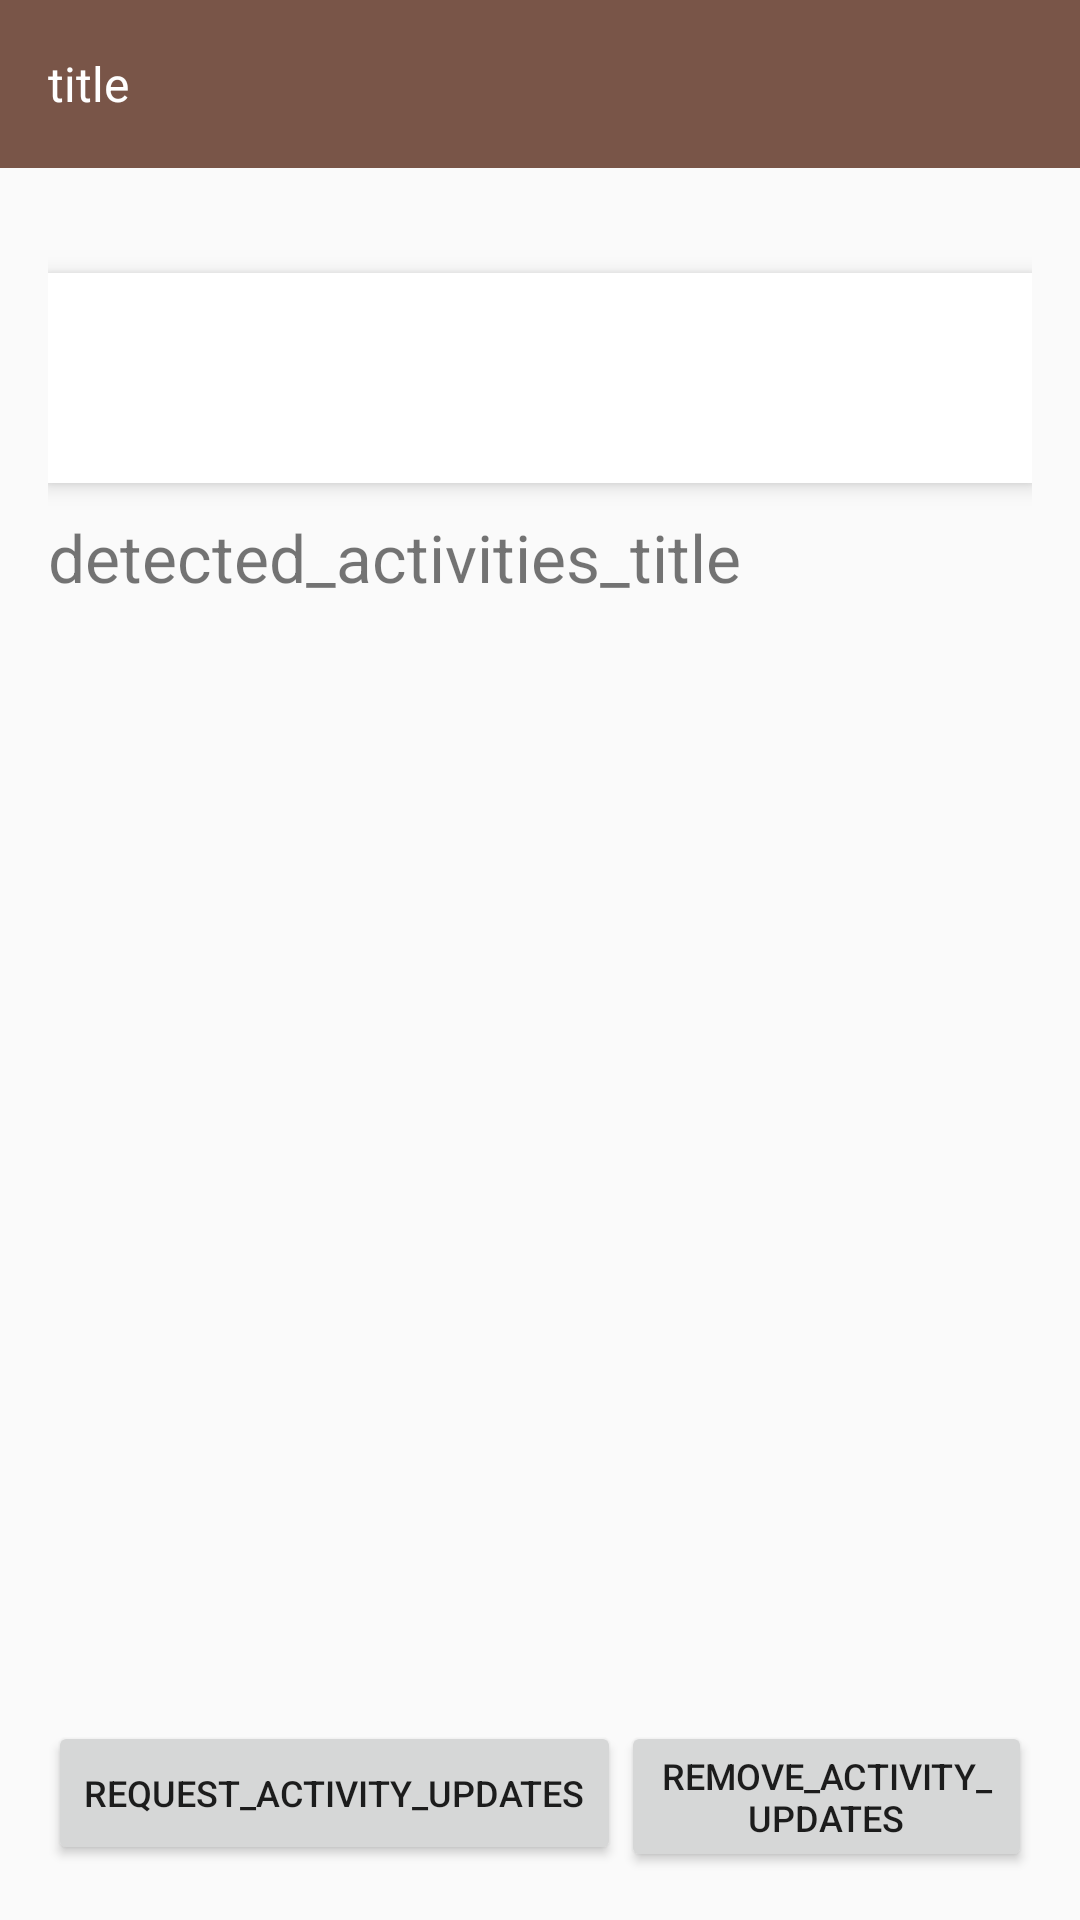

Produce the Android XML layout that renders to this screen, including the resource entries it uses.
<!-- AndroidManifest.xml: application theme AppTheme -->
<!-- res/layout/main_activity.xml -->
<?xml version="1.0" encoding="utf-8"?>
<LinearLayout xmlns:android="http://schemas.android.com/apk/res/android"
    android:layout_width="match_parent"
    android:layout_height="match_parent"
    android:orientation="vertical">

    
    <include layout="@layout/layout_toolbar"/>

    
    <RelativeLayout
        android:id="@+id/layoutClientView"
        android:layout_width="match_parent"
        android:layout_height="match_parent"
        android:orientation="vertical"
        android:visibility="visible"
        android:paddingLeft="@dimen/activity_horizontal_margin"
        android:paddingTop="@dimen/activity_vertical_margin"
        android:paddingRight="@dimen/activity_horizontal_margin"
        android:paddingBottom="@dimen/activity_vertical_margin">

        <TextView
            android:id="@+id/tvFeedbackBy"
            android:layout_width="wrap_content"
            android:layout_height="wrap_content"
            android:text=""
            android:textStyle="bold"/>

        <TextView
            android:id="@+id/tvFeedback"
            android:layout_width="match_parent"
            android:layout_height="70dp"
            android:background="@color/white"
            android:elevation="4dp"
            android:layout_below="@id/tvFeedbackBy"/>

        <TextView
            android:id="@+id/detected_activities_title"
            android:layout_width="match_parent"
            android:layout_height="wrap_content"
            android:layout_marginTop="@dimen/wide_space"
            android:layout_marginBottom="@dimen/narrow_space"
            android:text="detected_activities_title"
            android:textSize="@dimen/headline_text_size"
            android:layout_below="@id/tvFeedback"/>

        <ListView
            android:id="@+id/detected_activities_listview"
            android:layout_width="match_parent"
            android:layout_height="match_parent"
            android:layout_above="@id/buttons"
            android:layout_below="@id/detected_activities_title"/>

        <RelativeLayout
            android:id="@+id/buttons"
            android:layout_width="match_parent"
            android:layout_height="wrap_content"
            android:layout_alignParentBottom="true">

            <Button
                android:id="@+id/request_activity_updates_button"
                android:layout_width="wrap_content"
                android:layout_height="wrap_content"
                android:layout_alignParentStart="true"
                android:layout_alignParentLeft="true"
                android:layout_marginTop="@dimen/narrow_space"
                android:onClick="requestActivityUpdatesButtonHandler"
                android:text="request_activity_updates"
                android:textSize="12sp"/>

            <Button
                android:id="@+id/remove_activity_updates_button"
                android:layout_width="wrap_content"
                android:layout_height="wrap_content"
                android:layout_alignParentEnd="true"
                android:layout_alignParentRight="true"
                android:layout_marginTop="@dimen/narrow_space"
                android:layout_toEndOf="@id/request_activity_updates_button"
                android:layout_toRightOf="@id/request_activity_updates_button"
                android:onClick="removeActivityUpdatesButtonHandler"
                android:text="remove_activity_updates"
                android:textSize="12sp"/>
        </RelativeLayout>

    </RelativeLayout>

    
    <LinearLayout
        android:id="@+id/layoutDoctorView"
        android:layout_width="match_parent"
        android:layout_height="match_parent"
        android:orientation="vertical"
        android:visibility="gone"
        android:paddingLeft="@dimen/activity_horizontal_margin"
        android:paddingTop="@dimen/activity_vertical_margin"
        android:paddingRight="@dimen/activity_horizontal_margin"
        android:paddingBottom="@dimen/activity_vertical_margin">

        <android.support.v7.widget.RecyclerView
            android:id="@+id/rvUsersList"
            android:layout_width="match_parent"
            android:layout_height="match_parent" />

    </LinearLayout>

</LinearLayout>
<!-- res/layout/layout_toolbar.xml (included above) -->
<?xml version="1.0" encoding="utf-8"?>
<RelativeLayout xmlns:android="http://schemas.android.com/apk/res/android"
    android:layout_width="match_parent"
    android:layout_height="?android:attr/actionBarSize"
    android:background="@color/colorPrimary"
    android:paddingLeft="@dimen/app_default_margin"
    android:paddingRight="@dimen/app_default_margin"
    android:gravity="center_vertical">

    <TextView
        android:id="@+id/tvTitle"
        android:layout_width="wrap_content"
        android:layout_height="wrap_content"
        android:text="title"
        android:textSize="16sp"
        android:textColor="@color/white"/>

    <ImageView
        android:id="@+id/ivLogout"
        android:layout_width="wrap_content"
        android:layout_height="wrap_content"
        android:src="@drawable/ic_power_settings_new_black_24dp"
        android:layout_alignParentRight="true"/>

</RelativeLayout>
<!-- resources referenced by this layout -->
<resources>
  <color name="colorPrimary">#795548</color>
  <color name="white">#FFFFFF</color>
  <dimen name="activity_horizontal_margin">16dp</dimen>
  <dimen name="activity_vertical_margin">16dp</dimen>
  <dimen name="app_default_margin">16dp</dimen>
  <dimen name="headline_text_size">22sp</dimen>
  <dimen name="narrow_space">6dp</dimen>
  <dimen name="wide_space">10dp</dimen>
  <style name="AppTheme" parent="Theme.AppCompat.Light.DarkActionBar">
          
          <item name="colorPrimary">@color/colorPrimary</item>
          <item name="colorPrimaryDark">@color/colorPrimaryDark</item>
          <item name="colorAccent">@color/colorAccent</item>
      </style>
  <color name="colorPrimaryDark">#5D4037</color>
  <color name="colorAccent">#3E2723</color>
</resources>
